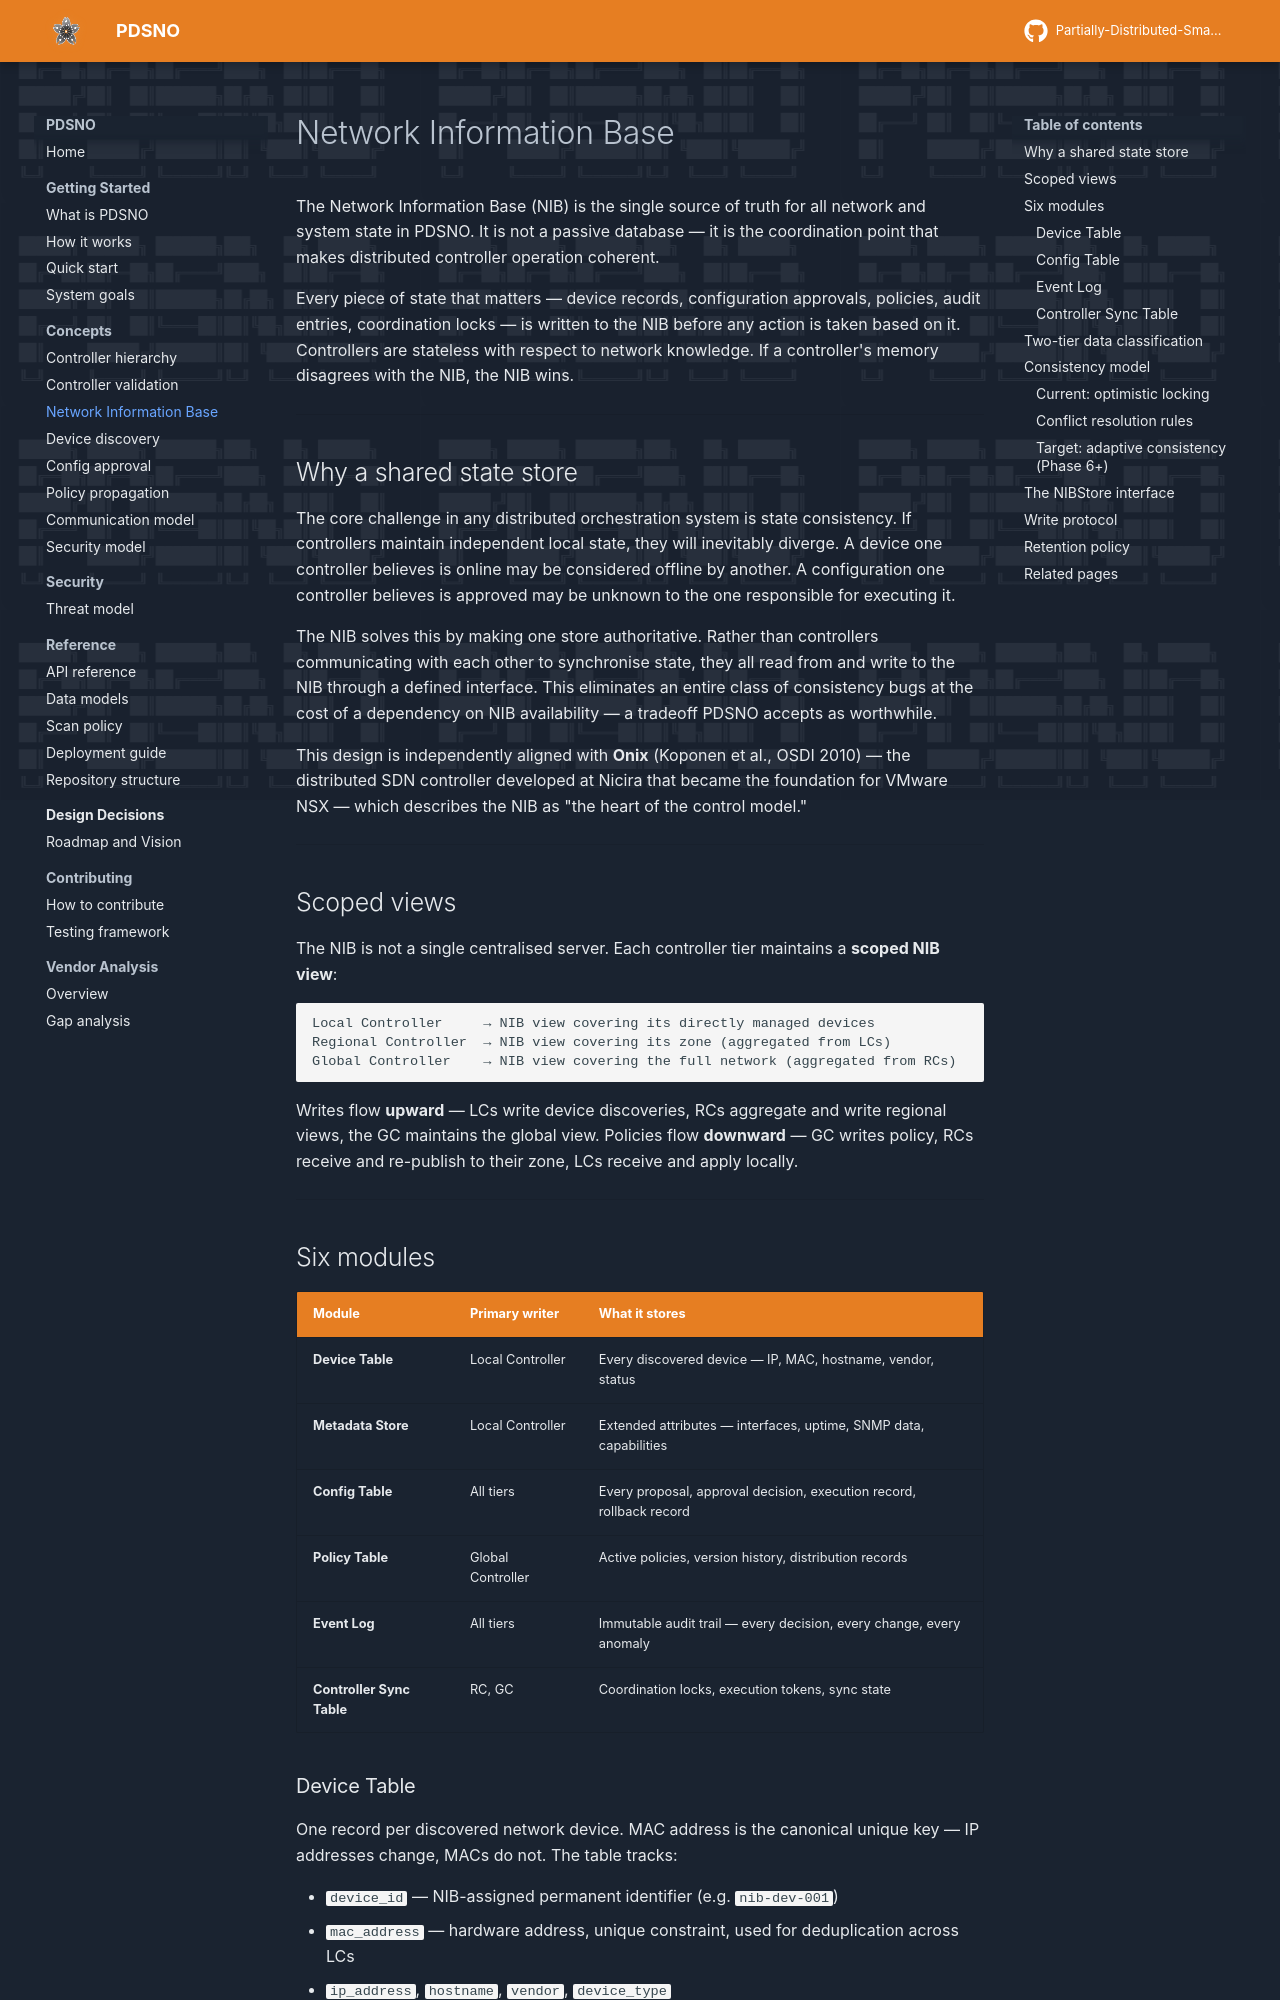

repository: preacher1045/PDSNO_DOCS_SITE · page: concepts/network-information-base/index.html · generator: mkdocs

# Network Information Base

The Network Information Base (NIB) is the single source of truth for all network and system state in PDSNO. It is not a passive database — it is the coordination point that makes distributed controller operation coherent.

Every piece of state that matters — device records, configuration approvals, policies, audit entries, coordination locks — is written to the NIB before any action is taken based on it. Controllers are stateless with respect to network knowledge. If a controller's memory disagrees with the NIB, the NIB wins.

---

## Why a shared state store

The core challenge in any distributed orchestration system is state consistency. If controllers maintain independent local state, they will inevitably diverge. A device one controller believes is online may be considered offline by another. A configuration one controller believes is approved may be unknown to the one responsible for executing it.

The NIB solves this by making one store authoritative. Rather than controllers communicating with each other to synchronise state, they all read from and write to the NIB through a defined interface. This eliminates an entire class of consistency bugs at the cost of a dependency on NIB availability — a tradeoff PDSNO accepts as worthwhile.

This design is independently aligned with **Onix** (Koponen et al., OSDI 2010) — the distributed SDN controller developed at Nicira that became the foundation for VMware NSX — which describes the NIB as "the heart of the control model."

---

## Scoped views

The NIB is not a single centralised server. Each controller tier maintains a **scoped NIB view**:

```
Local Controller     → NIB view covering its directly managed devices
Regional Controller  → NIB view covering its zone (aggregated from LCs)
Global Controller    → NIB view covering the full network (aggregated from RCs)
```

Writes flow **upward** — LCs write device discoveries, RCs aggregate and write regional views, the GC maintains the global view. Policies flow **downward** — GC writes policy, RCs receive and re-publish to their zone, LCs receive and apply locally.

---

## Six modules

| Module | Primary writer | What it stores |
|--------|---------------|----------------|
| **Device Table** | Local Controller | Every discovered device — IP, MAC, hostname, vendor, status |
| **Metadata Store** | Local Controller | Extended attributes — interfaces, uptime, SNMP data, capabilities |
| **Config Table** | All tiers | Every proposal, approval decision, execution record, rollback record |
| **Policy Table** | Global Controller | Active policies, version history, distribution records |
| **Event Log** | All tiers | Immutable audit trail — every decision, every change, every anomaly |
| **Controller Sync Table** | RC, GC | Coordination locks, execution tokens, sync state |
